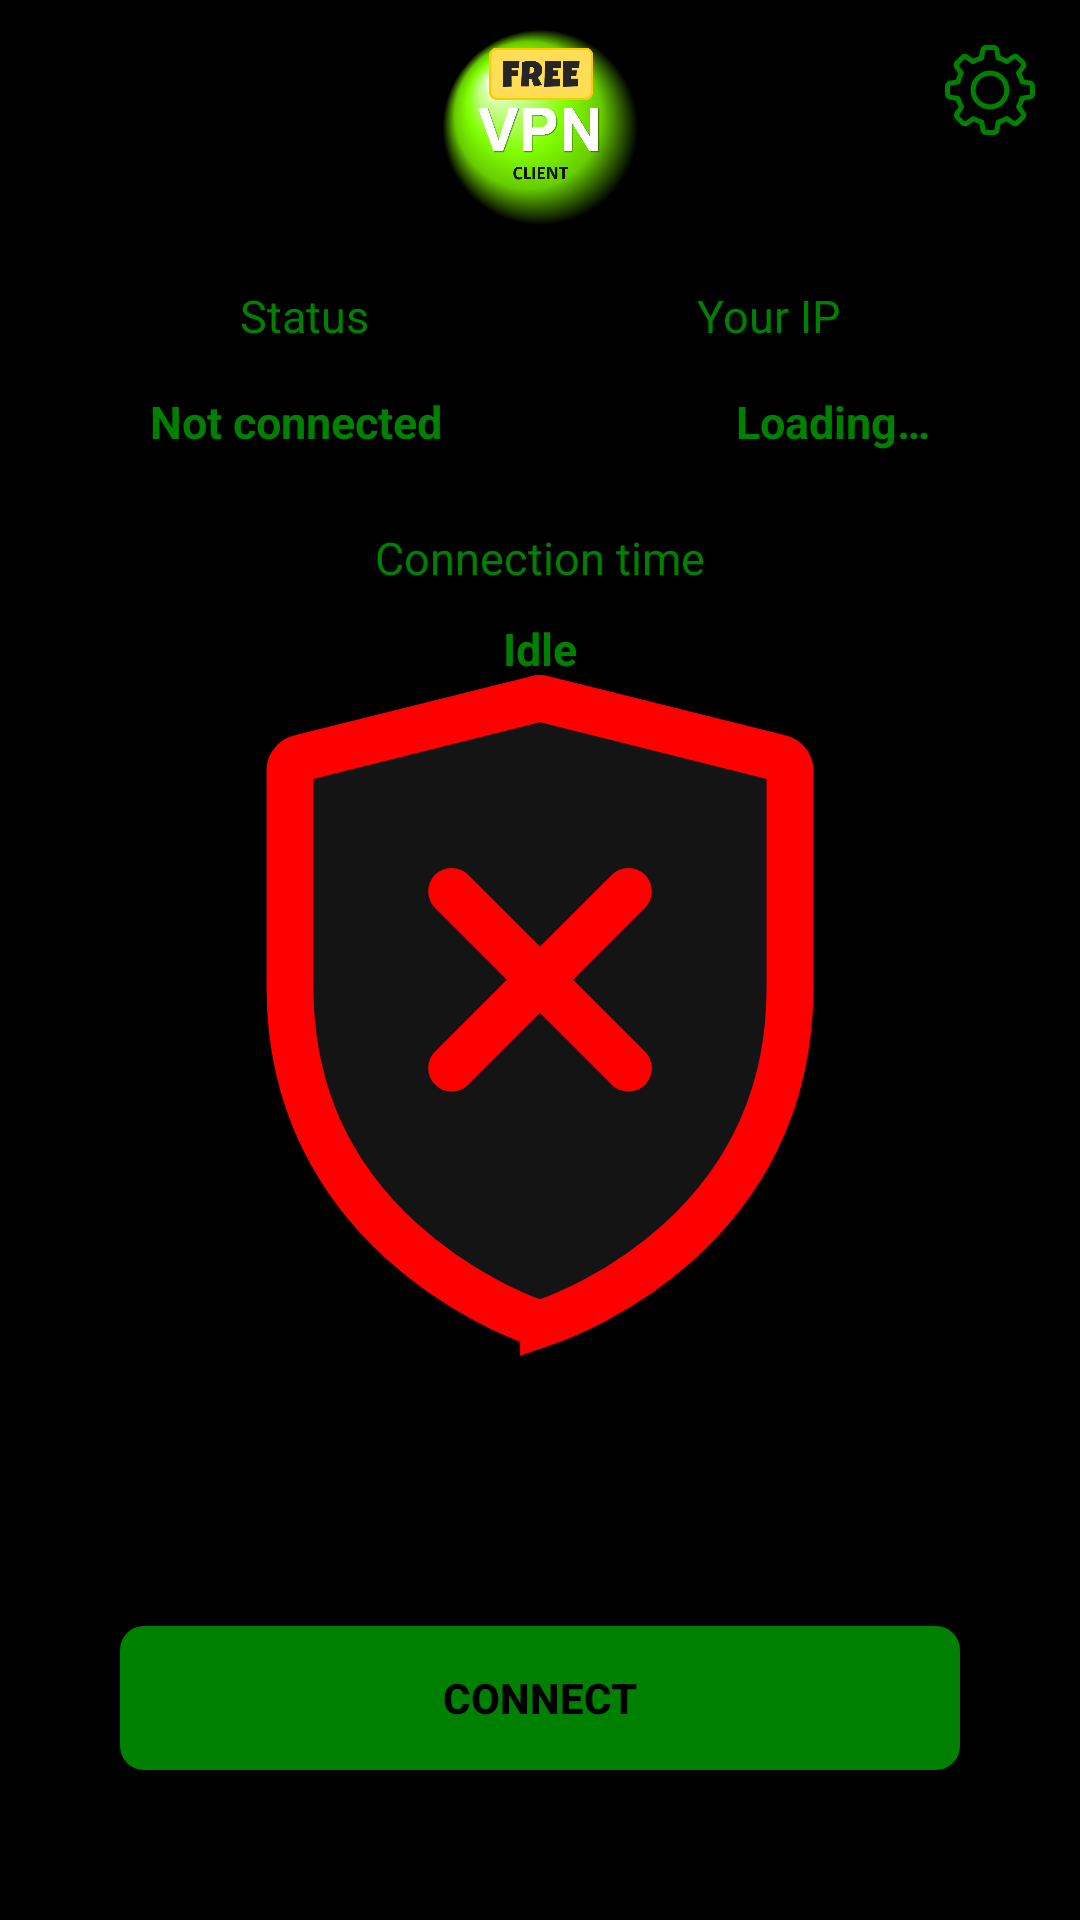

Layout XML and referenced resources for this Android screen:
<!-- AndroidManifest.xml: application theme AppTheme -->
<!-- res/layout/activity_main.xml -->
<?xml version="1.0" encoding="utf-8"?>
<androidx.constraintlayout.widget.ConstraintLayout xmlns:android="http://schemas.android.com/apk/res/android"
    xmlns:app="http://schemas.android.com/apk/res-auto"
    android:layout_width="match_parent"
    android:layout_height="match_parent"
    android:screenOrientation="portrait"
    android:background="@color/colorBlack">

    <ImageButton
        android:id="@+id/closeImageButton"
        android:layout_width="60dp"
        android:layout_height="60dp"
        android:background="@color/colorBlack"
        app:layout_constraintEnd_toEndOf="parent"
        app:layout_constraintTop_toTopOf="parent" />

    <ImageView
        android:id="@+id/settingsImgBtn"
        android:layout_width="30dp"
        android:layout_height="30dp"
        android:layout_gravity="end"
        android:background="@drawable/settings_btn"
        app:layout_constraintBottom_toBottomOf="@+id/closeImageButton"
        app:layout_constraintEnd_toEndOf="@+id/closeImageButton"
        app:layout_constraintStart_toStartOf="@+id/closeImageButton"
        app:layout_constraintTop_toTopOf="parent" />

    <TextView
        android:id="@+id/statusLabelTextView"
        android:layout_width="wrap_content"
        android:layout_height="wrap_content"
        android:text="@string/status_label_text_view_main"
        android:layout_marginStart="@dimen/horizontal_padding_big_main"
        android:layout_marginLeft="@dimen/horizontal_padding_big_main"
        android:layout_marginTop="20dp"
        android:textSize="15sp"
        android:textColor="@color/colorGreen"
        app:layout_constraintStart_toStartOf="parent"
        app:layout_constraintTop_toBottomOf="@+id/logoImageView" />

    <TextView
        android:id="@+id/yourIpLabelTextView"
        android:layout_width="wrap_content"
        android:layout_height="wrap_content"
        android:text="@string/your_ip_label_text_view_main"
        android:layout_marginEnd="@dimen/horizontal_padding_big_main"
        android:layout_marginRight="@dimen/horizontal_padding_big_main"
        android:layout_marginTop="20dp"
        android:textSize="15sp"
        android:textColor="@color/colorGreen"
        app:layout_constraintEnd_toEndOf="parent"
        app:layout_constraintTop_toBottomOf="@+id/logoImageView" />

    <TextView
        android:id="@+id/statusValueTextView"
        android:layout_width="wrap_content"
        android:layout_height="wrap_content"
        android:text="@string/status_disconected_value_text_view_main_default"
        android:layout_marginStart="@dimen/horizontal_padding_small_main"
        android:layout_marginLeft="@dimen/horizontal_padding_small_main"
        android:layout_marginTop="15dp"
        android:textStyle="bold"
        android:textSize="15sp"
        android:textColor="@color/colorGreen"
        app:layout_constraintStart_toStartOf="parent"
        app:layout_constraintTop_toBottomOf="@+id/statusLabelTextView" />

    <TextView
        android:id="@+id/connectionTimeLabelTextView"
        android:layout_width="wrap_content"
        android:layout_height="wrap_content"
        android:text="@string/connection_time_label_text_view"
        android:textSize="15sp"
        android:textColor="@color/colorGreen"
        android:layout_marginTop="25dp"
        app:layout_constraintEnd_toEndOf="parent"
        app:layout_constraintStart_toStartOf="parent"
        app:layout_constraintTop_toBottomOf="@+id/yourIpValueTextView" />

    <TextView
        android:id="@+id/connectionTimeIdleTextView"
        android:layout_width="wrap_content"
        android:layout_height="wrap_content"
        android:text="@string/connection_time_idle_value_text_view"
        android:textSize="15sp"
        android:layout_marginTop="10dp"
        android:textStyle="bold"
        android:textColor="@color/colorGreen"
        app:layout_constraintEnd_toEndOf="parent"
        app:layout_constraintStart_toStartOf="parent"
        app:layout_constraintTop_toBottomOf="@+id/connectionTimeLabelTextView" />

    <TextView
        android:id="@+id/connectionTimeValueTextView"
        android:layout_width="wrap_content"
        android:layout_height="wrap_content"
        android:visibility="invisible"
        android:textSize="15sp"
        android:layout_marginTop="10dp"
        android:textStyle="bold"
        android:textColor="@color/colorGreen"
        app:layout_constraintEnd_toEndOf="parent"
        app:layout_constraintStart_toStartOf="parent"
        app:layout_constraintTop_toBottomOf="@+id/connectionTimeLabelTextView" />

    <TextView
        android:id="@+id/yourIpValueTextView"
        android:layout_width="wrap_content"
        android:layout_height="wrap_content"
        android:text="@string/your_ip_value_text_view_main"
        android:layout_marginEnd="@dimen/horizontal_padding_small_main"
        android:layout_marginRight="@dimen/horizontal_padding_small_main"
        android:layout_marginTop="15dp"
        android:textSize="15sp"
        android:textColor="@color/colorGreen"
        android:textStyle="bold"
        app:layout_constraintEnd_toEndOf="parent"
        app:layout_constraintTop_toBottomOf="@+id/yourIpLabelTextView" />

    <ImageView
        android:id="@+id/logoImageView"
        android:layout_width="65dp"
        android:layout_height="65dp"
        android:layout_gravity="end"
        android:layout_margin="10dp"
        android:background="@drawable/logo"
        app:layout_constraintEnd_toEndOf="parent"
        app:layout_constraintStart_toStartOf="parent"
        app:layout_constraintTop_toTopOf="parent" />

    <ImageView
        android:id="@+id/shieldConnectedImageView"
        android:layout_width="250dp"
        android:layout_height="250dp"
        android:layout_marginVertical="80dp"
        android:background="@drawable/shield_notconnected"
        app:layout_constraintBottom_toTopOf="@+id/btnConnectDisconnect"
        app:layout_constraintEnd_toEndOf="parent"
        app:layout_constraintStart_toStartOf="parent"/>

    <ImageView
        android:id="@+id/shieldNotConnectedImageView"
        android:layout_width="250dp"
        android:layout_height="250dp"
        android:layout_marginVertical="80dp"
        android:visibility="invisible"
        android:background="@drawable/shield_connected"
        app:layout_constraintBottom_toTopOf="@+id/btnConnectDisconnect"
        app:layout_constraintEnd_toEndOf="parent"
        app:layout_constraintStart_toStartOf="parent"/>


    <Button
        android:id="@+id/btnConnectDisconnect"
        android:layout_width="match_parent"
        android:layout_height="wrap_content"
        android:layout_marginHorizontal="40dp"
        android:layout_marginBottom="50dp"
        android:background="@drawable/round_corners_black_button"
        android:textColor="@color/colorBlack"
        android:layout_centerInParent="true"
        android:text="Connect"
        android:textStyle="bold"
        app:layout_constraintBottom_toBottomOf="parent"
        app:layout_constraintEnd_toEndOf="parent"
        app:layout_constraintStart_toStartOf="parent" />

</androidx.constraintlayout.widget.ConstraintLayout>
<!-- resources referenced by this layout -->
<resources>
  <color name="colorBlack">#000000</color>
  <color name="colorGreen">#008000</color>
  <dimen name="horizontal_padding_big_main">80dp</dimen>
  <dimen name="horizontal_padding_small_main">50dp</dimen>
  <!-- drawable logo: png bitmap (drawable, 238766 bytes) -->
  <!-- drawable round_corners_black_button (drawable) -->
  <?xml version="1.0" encoding="utf-8"?>
  <shape xmlns:android="http://schemas.android.com/apk/res/android"
      android:shape="rectangle">
      <solid android:color="@color/colorGreen" />
      <corners android:radius="8dp" />
  </shape>
  <!-- drawable settings_btn: vector/xml drawable (drawable, 3219 chars, omitted) -->
  <!-- drawable shield_connected (drawable) -->
  <vector xmlns:android="http://schemas.android.com/apk/res/android" xmlns:aapt="http://schemas.android.com/aapt"
      android:viewportWidth="24"
      android:viewportHeight="24"
      android:width="800dp"
      android:height="800dp">
      <path
          android:pathData="M12.113 21.98a0.333 0.333 0 0 1 -0.226 0C10.917 21.64 4 18.94 4 11.252V4.304a0.4 0.4 0 0 1 0.303 -0.389l7.6 -1.903a0.4 0.4 0 0 1 0.194 0l7.6 1.903a0.4 0.4 0 0 1 0.303 0.389v6.948c0 7.765 -6.916 10.397 -7.887 10.729Z"
          android:fillColor="@color/colorGreen"
          android:fillAlpha="0.15"
          android:strokeColor="@color/colorGreen"
          android:strokeWidth="1.5"
          android:strokeMiterLimit="10" />
      <path
          android:pathData="M8 12l3 3 5 -7"
          android:strokeColor="@color/colorGreen"
          android:strokeWidth="1.5"
          android:strokeLineCap="round"
          android:strokeLineJoin="round" />
  </vector>
  <!-- drawable shield_notconnected (drawable) -->
  <vector xmlns:android="http://schemas.android.com/apk/res/android" xmlns:aapt="http://schemas.android.com/aapt"
      android:viewportWidth="24"
      android:viewportHeight="24"
      android:width="800dp"
      android:height="800dp">
      <path
          android:pathData="M12.113 21.98a0.333 0.333 0 0 1 -0.226 0C10.917 21.64 4 18.94 4 11.252V4.304a0.4 0.4 0 0 1 0.303 -0.389l7.6 -1.903a0.4 0.4 0 0 1 0.194 0l7.6 1.903a0.4 0.4 0 0 1 0.303 0.389v6.948c0 7.765 -6.916 10.397 -7.887 10.729Z"
          android:fillColor="#999999"
          android:fillAlpha="0.13"
          android:strokeColor="@color/colorRed"
          android:strokeWidth="1.5"
          android:strokeMiterLimit="10" />
      <path
          android:pathData="M9.172 13.828l5.656 -5.656M14.829 13.828L9.171 8.172"
          android:strokeColor="@color/colorRed"
          android:strokeWidth="1.5"
          android:strokeMiterLimit="10"
          android:strokeLineCap="round" />
  </vector>
  <string name="connection_time_idle_value_text_view">Idle</string>
      //  Activity Settings
  <string name="connection_time_label_text_view">Connection time</string>
  <string name="status_disconected_value_text_view_main_default">Not connected</string>
  <string name="status_label_text_view_main">Status</string>
  <string name="your_ip_label_text_view_main">Your IP</string>
  <string name="your_ip_value_text_view_main">Loading…</string>
  <style name="AppTheme" parent="Theme.AppCompat.Light.NoActionBar">
          
          <item name="colorPrimary">@color/colorPrimary</item>
          <item name="colorPrimaryDark">@color/colorPrimaryWhite</item>
          <item name="colorAccent">@color/colorAccent</item>
          <item name="colorControlNormal">@color/colorWhite</item>
  
      </style>
  <color name="colorRed">#FF0000</color>
  <color name="colorPrimary">#2196f3</color>
  <color name="colorPrimaryWhite">#ffffff</color>
  <color name="colorAccent">#FF4081</color>
  <color name="colorWhite">#ffffff</color>
</resources>
